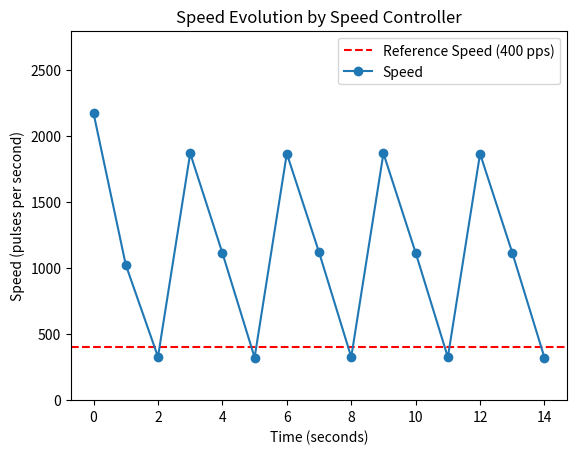

Python code for this plot:
import matplotlib.pyplot as plt

#speeds = [2181, 1024, 339, 333, 333, 324, 331, 326, 325, 325, 329, 328, 323]
speeds = [2173, 1025, 328, 1870, 1115, 323, 1868, 1121, 326, 1870, 1117, 325, 1867, 1117, 322]

time = list(range(len(speeds)))

#plt.axhline(y=100, color='r', linestyle='--', label="Reference Speed (100 pps)")
plt.axhline(y=400, color='r', linestyle='--', label="Reference Speed (400 pps)")

plt.plot(time, speeds, marker='o', label='Speed')

plt.title("Speed Evolution by Speed Controller")
plt.xlabel("Time (seconds)")
plt.ylabel("Speed (pulses per second)")
plt.ylim(0, 2800)
plt.legend()
plt.show()